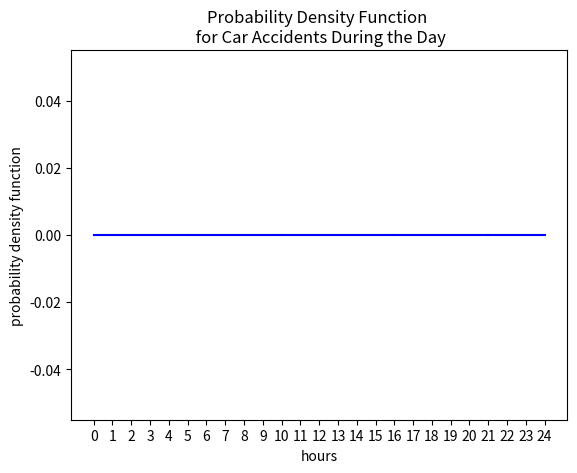

Source code (Python):
def bar_heights(intervals, relative_probabilities, total_probability):

    heights = []
    
    #TODO: sum the relative probabilities
    total_relative_prob = 0
    
    for i in range(0, len(relative_probabilities)):
        
        #TODO: Looping through the relative_probabilities list, 
        #      take one probability at a time and 
        #      calculate the area of each bar. Think about how you can 
        #      calculate the area of a bar knowing the total_probability,
        #      relative probability, and the sum of the relative probabilities.
        
        #HINT: It's possible to do this in one line of code
        
        bar_area = 0
        
        # TODO: Calculate the height of the bar and append the value to the
        # heights list. Remember that the area of each bar 
        # is the width of the bar times the height of the bar
        
        #HINT: It's possible to do this in one line of code
        heights.append(0)
        
    return heights

print(bar_heights([0, 5, 10, 16, 21, 24], [1, 5, 3, 6, 0.5], 0.05))

import matplotlib.pyplot as plt
%matplotlib inline

hour_intervals = [0, 5, 10, 16, 21, 24]
probability_intervals = [1, 5, 3, 6, 1/2]
accident_probability = 0.05

heights = bar_heights(hour_intervals, probability_intervals, accident_probability)

for i in range(len(probability_intervals)):
    plt.plot([hour_intervals[i], hour_intervals[i+1]], [heights[i], heights[i]], color='blue') 
    plt.plot([hour_intervals[i], hour_intervals[i]], [0, heights[i]], '--', color='blue')
    plt.plot([hour_intervals[i+1], hour_intervals[i+1]], [0, heights[i]], '--', color='blue')

plt.xticks(range(0,25,1))
plt.xlabel('hours')
plt.ylabel('probability density function')
plt.title('Probability Density Function \n for Car Accidents During the Day')
plt.show()

